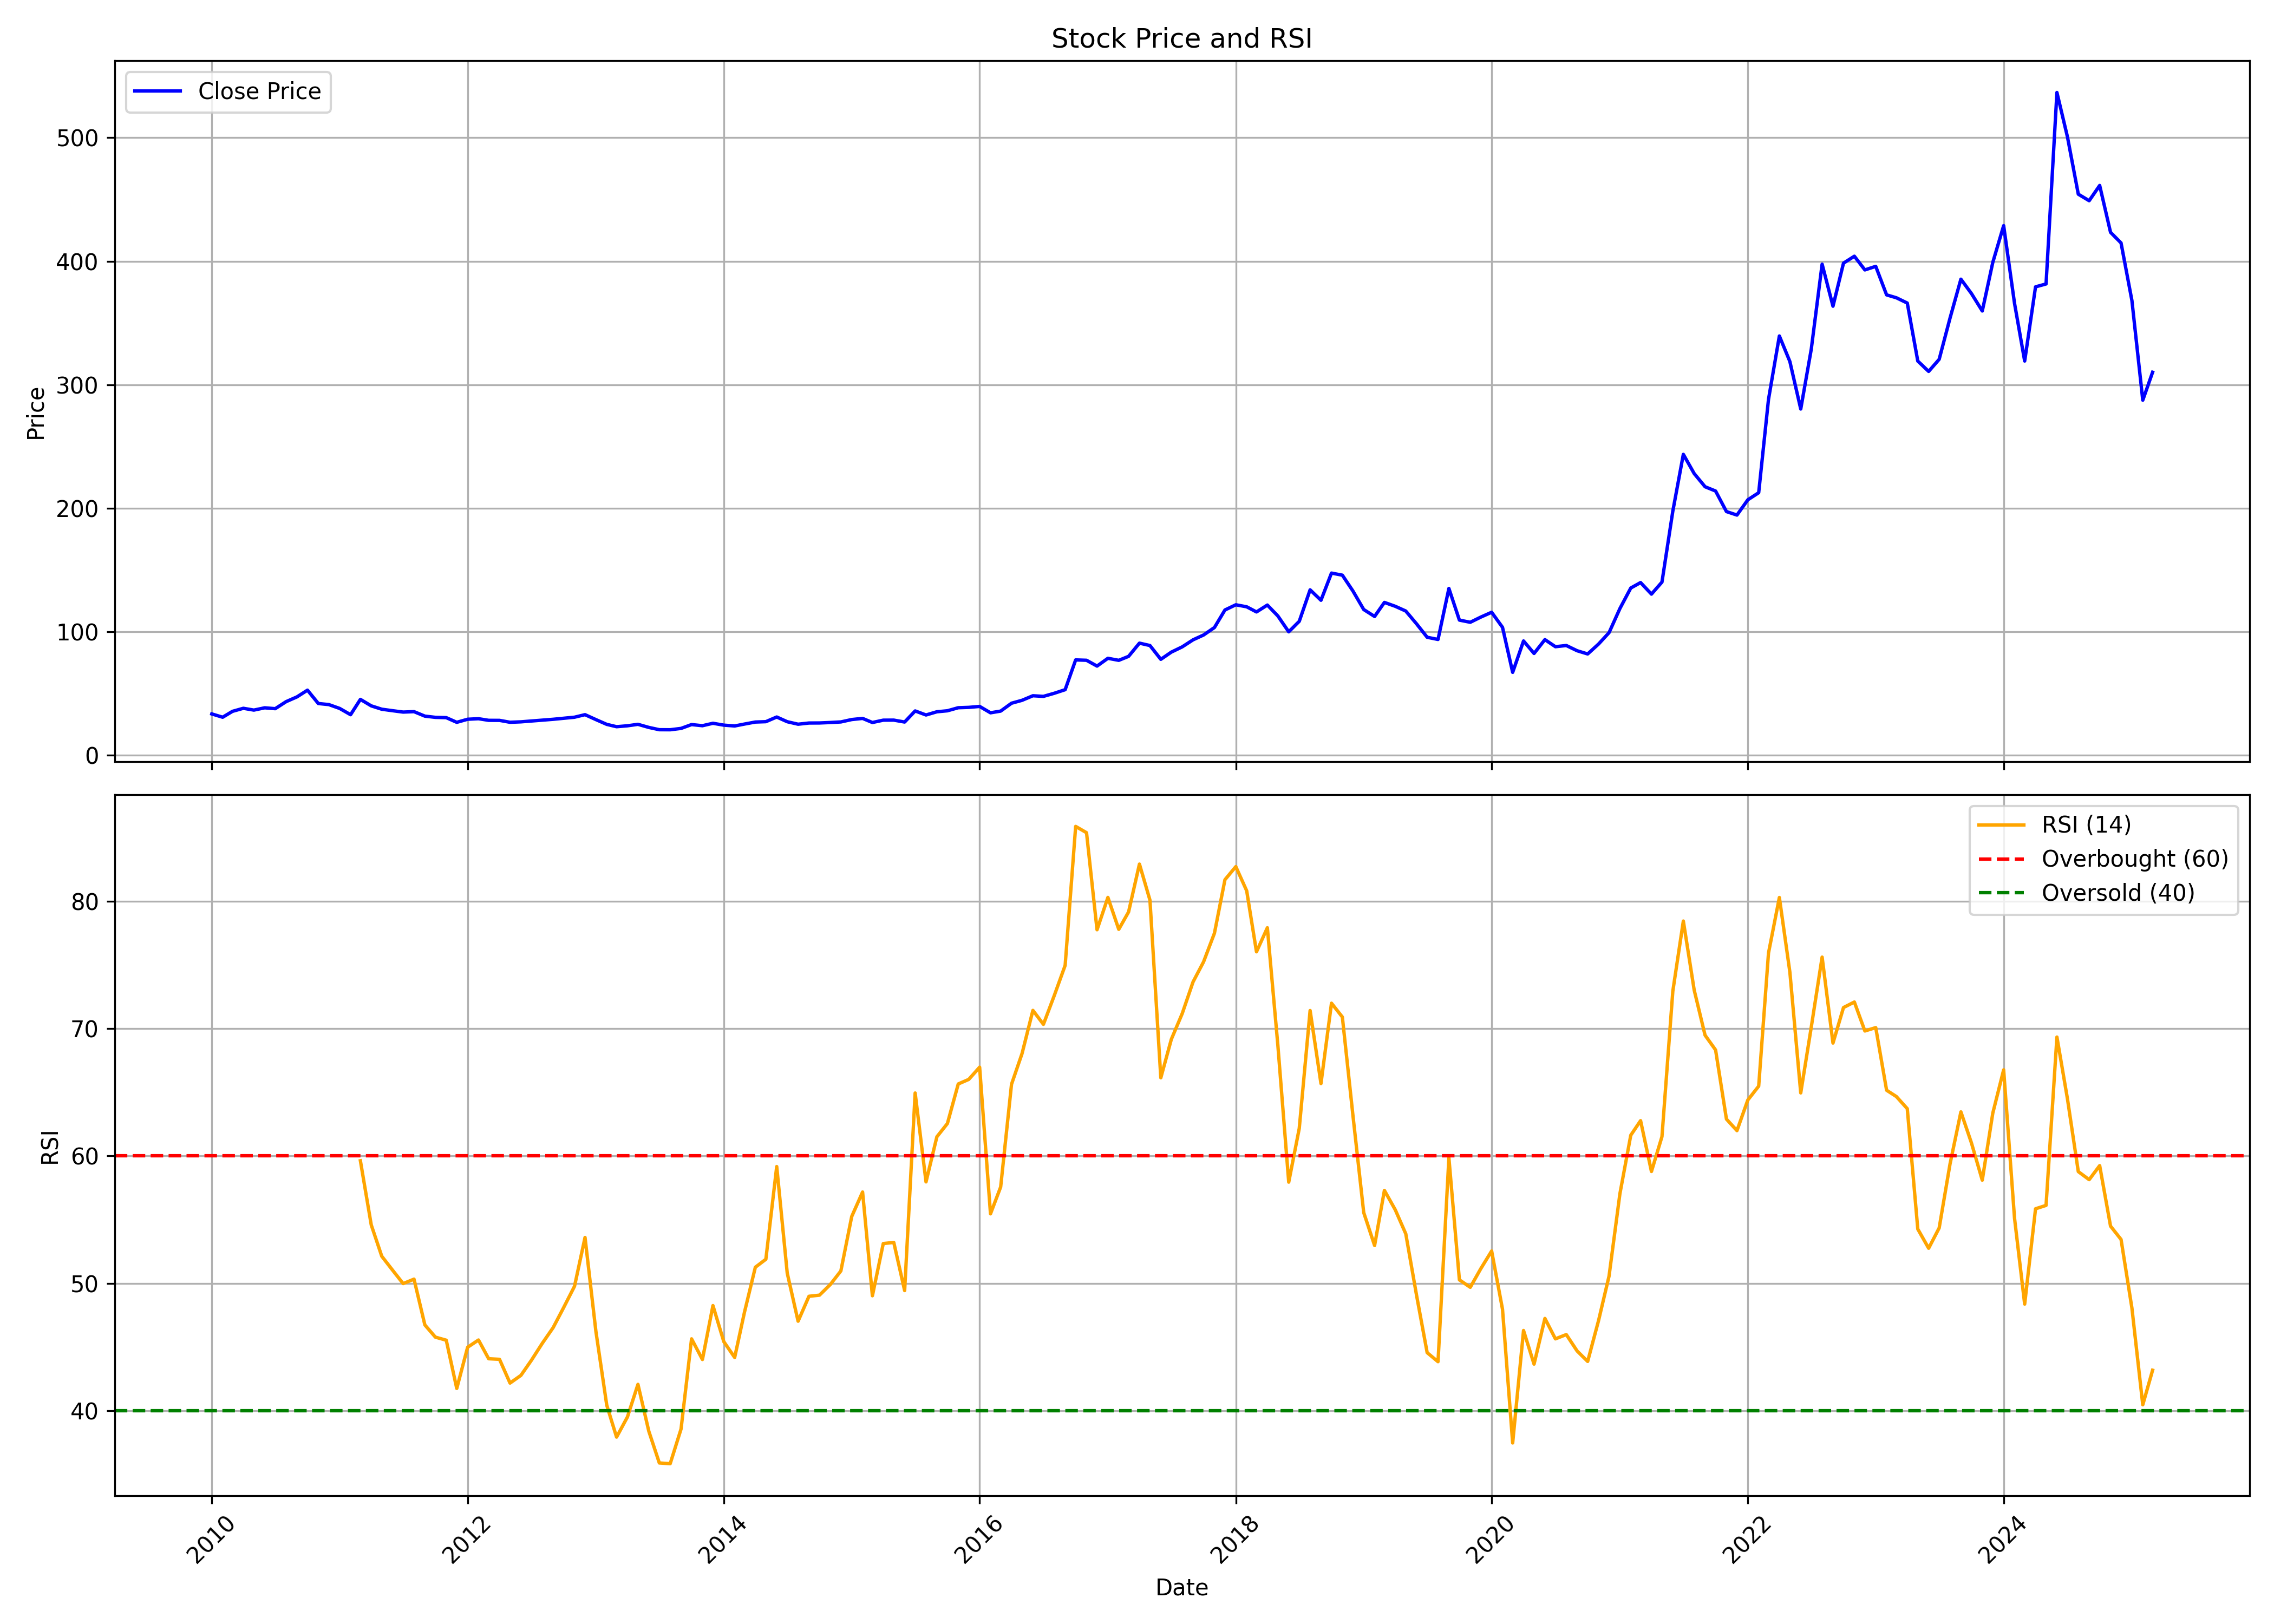

Values plotted in this chart, from the file beside it:
, date, symbol, open, high, low, close, volume, rsi
0, 2010-01-01, JKPAPER, 31.06, 37.82, 30.89, 33.4, 6631379, 
1, 2010-02-01, JKPAPER, 32.73, 34.06, 29.81, 30.71, 1202452, 
2, 2010-03-01, JKPAPER, 30.71, 36.36, 30.71, 35.48, 2177088, 
3, 2010-04-01, JKPAPER, 36.29, 40.67, 35.9, 37.96, 6753443, 
4, 2010-05-01, JKPAPER, 37.82, 39.98, 35, 36.49, 4288308, 
5, 2010-06-01, JKPAPER, 36.49, 39.25, 35.52, 38.34, 1776405, 
6, 2010-07-01, JKPAPER, 37.82, 42.34, 37.4, 37.64, 3979424, 
7, 2010-08-01, JKPAPER, 39.51, 45.61, 39.3, 43.33, 5829191, 
8, 2010-09-01, JKPAPER, 43.62, 51.41, 43.44, 47.19, 5653609, 
9, 2010-10-01, JKPAPER, 46.87, 54.26, 45.86, 52.64, 3689285, 
10, 2010-11-01, JKPAPER, 52.27, 53.64, 38.43, 41.82, 1937776, 
11, 2010-12-01, JKPAPER, 41.82, 43.26, 36.88, 40.95, 1338610, 
12, 2011-01-01, JKPAPER, 41.17, 43.26, 35.08, 37.82, 1676833, 
13, 2011-02-01, JKPAPER, 38.86, 40.16, 32.37, 32.77, 1119992, 
14, 2011-03-01, JKPAPER, 34.37, 49.37, 33.99, 45.18, 6793013, 59.63
15, 2011-04-01, JKPAPER, 45.4, 46.76, 37.32, 39.92, 5165330, 54.58
16, 2011-05-01, JKPAPER, 39.36, 40.04, 34.41, 37.21, 1898359, 52.12
17, 2011-06-01, JKPAPER, 37.47, 39.28, 32.86, 36, 2321909, 51.02
18, 2011-07-01, JKPAPER, 35.51, 37.66, 33.92, 34.88, 4639931, 49.97
19, 2011-08-01, JKPAPER, 34.84, 36.22, 32.67, 35.24, 4263439, 50.32
20, 2011-09-01, JKPAPER, 35.24, 37.88, 30.9, 31.61, 1381282, 46.72
21, 2011-10-01, JKPAPER, 31.21, 35.51, 30.46, 30.62, 4983984, 45.77
22, 2011-11-01, JKPAPER, 31.01, 32.12, 28.96, 30.38, 6985547, 45.53
23, 2011-12-01, JKPAPER, 30.3, 31.57, 26.16, 26.59, 2273713, 41.74
24, 2012-01-01, JKPAPER, 26.12, 30.11, 26.12, 29.08, 4877845, 44.97
25, 2012-02-01, JKPAPER, 28.69, 32.2, 28.41, 29.51, 1279619, 45.54
26, 2012-03-01, JKPAPER, 29.59, 31.41, 27.34, 28.21, 1586241, 44.07
27, 2012-04-01, JKPAPER, 28.45, 31.53, 27.7, 28.17, 1912130, 44.02
28, 2012-05-01, JKPAPER, 28.17, 28.61, 25.77, 26.63, 1289759, 42.16
29, 2012-06-01, JKPAPER, 26.36, 27.5, 25.84, 26.99, 418298, 42.76
30, 2012-07-01, JKPAPER, 26.87, 31.8, 26.67, 27.66, 2007222, 43.95
31, 2012-08-01, JKPAPER, 28.84, 31.27, 27.81, 28.39, 1249469, 45.28
32, 2012-09-01, JKPAPER, 28.22, 30.16, 28.06, 29.05, 1365257, 46.51
33, 2012-10-01, JKPAPER, 29.21, 35.92, 29.09, 29.87, 6161831, 48.09
34, 2012-11-01, JKPAPER, 29.21, 32.67, 28.8, 30.73, 1244074, 49.76
35, 2012-12-01, JKPAPER, 30.78, 37.56, 30.53, 32.79, 6168911, 53.6
36, 2013-01-01, JKPAPER, 33.04, 33.61, 28.72, 28.8, 1914765, 46.22
37, 2013-02-01, JKPAPER, 28.88, 31.68, 24.73, 24.93, 1372791, 40.42
38, 2013-03-01, JKPAPER, 24.77, 25.59, 22.34, 23.04, 2082938, 37.91
39, 2013-04-01, JKPAPER, 23.04, 24.52, 22.63, 23.78, 404374, 39.49
40, 2013-05-01, JKPAPER, 23.78, 28.8, 23.12, 24.97, 1845305, 42.06
41, 2013-06-01, JKPAPER, 25.1, 26.66, 19.5, 22.46, 1336421, 38.38
42, 2013-07-01, JKPAPER, 23.7, 27.85, 20, 20.61, 3543445, 35.88
43, 2013-08-01, JKPAPER, 20.61, 23.45, 19.42, 20.57, 361049, 35.82
44, 2013-09-01, JKPAPER, 21.07, 24.18, 20.57, 21.66, 490648, 38.55
45, 2013-10-01, JKPAPER, 22.46, 26.87, 21.62, 24.77, 3306203, 45.63
46, 2013-11-01, JKPAPER, 24.48, 26.36, 22.84, 23.85, 620494, 44.01
47, 2013-12-01, JKPAPER, 23.93, 27.2, 23.76, 25.82, 1743028, 48.25
48, 2014-01-01, JKPAPER, 25.78, 28.42, 23.93, 24.31, 2917671, 45.41
49, 2014-02-01, JKPAPER, 24.35, 26.11, 23.17, 23.64, 1363598, 44.17
50, 2014-03-01, JKPAPER, 23.51, 26.53, 23.51, 25.19, 1596205, 47.73
51, 2014-04-01, JKPAPER, 24.77, 29.47, 24.77, 26.83, 2325992, 51.26
52, 2014-05-01, JKPAPER, 26.83, 31.28, 25.57, 27.12, 3751870, 51.89
53, 2014-06-01, JKPAPER, 26.87, 34.17, 26.87, 30.9, 7274753, 59.17
54, 2014-07-01, JKPAPER, 30.65, 31.74, 26.95, 27.08, 2521232, 50.8
55, 2014-08-01, JKPAPER, 26.95, 27.83, 24.48, 25.06, 1682864, 47.02
56, 2014-09-01, JKPAPER, 25.19, 28.88, 24.6, 26.03, 2925778, 48.98
57, 2014-10-01, JKPAPER, 26.24, 26.91, 24.6, 26.07, 677592, 49.06
58, 2014-11-01, JKPAPER, 26.11, 27.25, 25.48, 26.45, 1185489, 49.9
59, 2014-12-01, JKPAPER, 26.49, 29.72, 24.18, 26.91, 1823060, 50.97
... 123 more rows
